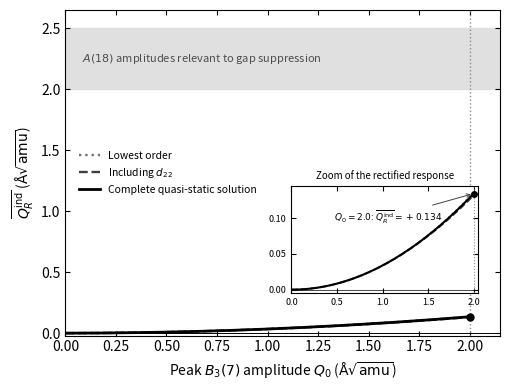

This chart was generated by the following Python code:
import numpy as np
import matplotlib.pyplot as plt


# ============================================================
# Parameters
#
# Energy normalization:
#     meV/atom
#
# Normal-coordinate convention:
#     22-atom primitive CDW cell
#
# Sign convention:
#     Positive Q_R is the A(18) direction that suppresses the
#     Ta-chain tetramerization and the CDW gap.
# ============================================================

f_R = 2.52          # THz, frequency of A(18)
N_at = 22           # atoms in the primitive CDW cell

# Anharmonic coefficients in the updated Q_R convention.
# Terms odd in Q_R change sign under Q_R -> -Q_R.
c2 = -0.180
c21 = -0.080
d2 = -0.019
d22 = 0.009


# ============================================================
# Harmonic coefficient
#
# K_R_cell is the harmonic coefficient per 22-atom cell.
# Dividing by 22 converts it to the same meV/atom
# normalization used for the fitted anharmonic coefficients.
# ============================================================

K_R_cell = 4.09 * f_R**2
K_R = K_R_cell / N_at

print(
    f"K_R_cell = {K_R_cell:.4f} "
    "meV/(amu A^2) per 22-atom cell"
)
print(
    f"K_R      = {K_R:.6f} "
    "meV atom^-1/(amu A^2)"
)


# ============================================================
# Peak B3(7) amplitudes
#
# The nonlinear PES was sampled up to |Q_IR| = 2.
# Therefore, the figure is restricted to Q0 <= 2.
# ============================================================

Q0_array = np.linspace(0.0, 2.0, 401)


# ============================================================
# Lowest-order quasi-static solution
#
# Q_IR(t) = Q0 cos(Omega_IR t)
# <Q_IR^2> = Q0^2 / 2
#
# Q_R_ind = -(c21 / 2 K_R) Q0^2
# ============================================================

Q_lowest = -(c21 / (2.0 * K_R)) * Q0_array**2


# ============================================================
# Small-Q_R solution including d22
#
# Q_R_ind =
# -(c21/2) Q0^2 / (K_R + d22 Q0^2)
# ============================================================

Q_d22 = (
    -0.5 * c21 * Q0_array**2
    / (K_R + d22 * Q0_array**2)
)


# ============================================================
# Complete quasi-static solution
#
# Solve:
#
# d2 Q_R^3
# + c2 Q_R^2
# + (K_R + d22 Q0^2) Q_R
# + (c21/2) Q0^2
# = 0
#
# The selected solution must:
#   1. be real;
#   2. correspond to a local minimum;
#   3. remain continuously connected to Q_R = 0 at Q0 = 0.
# ============================================================

def local_curvature(q_r, q0):
    """Curvature of the cycle-averaged potential at Q_R."""
    return (
        K_R
        + d22 * q0**2
        + 2.0 * c2 * q_r
        + 3.0 * d2 * q_r**2
    )


def calculate_complete_branch(q0_values):
    """Follow the stable quasi-static branch connected to Q_R = 0."""
    q_complete = []
    previous_root = 0.0

    for q0 in q0_values:
        polynomial_coefficients = [
            d2,
            c2,
            K_R + d22 * q0**2,
            0.5 * c21 * q0**2,
        ]

        roots = np.roots(polynomial_coefficients)

        # Keep only numerically real roots.
        real_roots = roots[
            np.abs(roots.imag) < 1.0e-9
        ].real

        # A stable stationary solution must have positive curvature.
        stable_roots = [
            q_r
            for q_r in real_roots
            if local_curvature(q_r, q0) > 0.0
        ]

        if len(stable_roots) == 0:
            q_complete.append(np.nan)
            continue

        # Select the stable root closest to the previous point.
        selected_root = min(
            stable_roots,
            key=lambda q_r: abs(q_r - previous_root),
        )

        q_complete.append(selected_root)
        previous_root = selected_root

    return np.asarray(q_complete)


Q_complete = calculate_complete_branch(Q0_array)


# ============================================================
# Representative drive amplitude Q0 = 2
# ============================================================

Q0 = 2.0

Q_lowest_0 = (
    -(c21 / (2.0 * K_R)) * Q0**2
)

Q_d22_0 = (
    -0.5 * c21 * Q0**2
    / (K_R + d22 * Q0**2)
)

# Calculate the full branch from zero to Q0 to preserve continuity.
Q0_short = np.linspace(0.0, Q0, 401)
Q_complete_0 = calculate_complete_branch(Q0_short)[-1]

print()
print(
    f"At Q0 = {Q0:.1f} A sqrt(amu):"
)
print(
    f"Lowest-order result      = "
    f"{Q_lowest_0:+.4f} A sqrt(amu)"
)
print(
    f"Including d22            = "
    f"{Q_d22_0:+.4f} A sqrt(amu)"
)
print(
    f"Complete quasi-static    = "
    f"{Q_complete_0:+.4f} A sqrt(amu)"
)


# ============================================================
# Main plot
# ============================================================

fig, ax = plt.subplots(figsize=(5.2, 4.0))


# ------------------------------------------------------------
# Positive A(18) amplitudes relevant for gap suppression
# ------------------------------------------------------------

ax.axhspan(
    2.0,
    2.5,
    color="0.88",
    zorder=0,
)

ax.text(
    0.08,
    2.25,
    r"$A(18)$ amplitudes relevant to gap suppression",
    fontsize=8,
    va="center",
    color="0.30",
)


# ------------------------------------------------------------
# Quasi-static curves
# ------------------------------------------------------------

ax.plot(
    Q0_array,
    Q_lowest,
    linestyle=":",
    linewidth=1.7,
    color="0.45",
    label=r"Lowest order",
)

ax.plot(
    Q0_array,
    Q_d22,
    linestyle="--",
    linewidth=1.7,
    color="0.25",
    label=r"Including $d_{22}$",
)

ax.plot(
    Q0_array,
    Q_complete,
    linestyle="-",
    linewidth=2.0,
    color="k",
    label=r"Complete quasi-static solution",
)


# ------------------------------------------------------------
# Representative drive amplitude
# ------------------------------------------------------------

ax.axvline(
    Q0,
    color="0.55",
    linestyle=":",
    linewidth=1.0,
)

ax.plot(
    Q0,
    Q_complete_0,
    marker="o",
    markersize=5,
    color="k",
    zorder=5,
)

ax.axhline(
    0.0,
    color="k",
    linewidth=0.7,
)


# ------------------------------------------------------------
# Axis labels and limits
# ------------------------------------------------------------

ax.set_xlabel(
    r"Peak $B_3(7)$ amplitude $Q_0$ "
    r"($\mathrm{\AA}\sqrt{\mathrm{amu}}$)"
)

ax.set_ylabel(
    r"$\overline{Q_R^{\mathrm{ind}}}$ "
    r"($\mathrm{\AA}\sqrt{\mathrm{amu}}$)"
)

ax.set_xlim(0.0, 2.15)
ax.set_ylim(-0.02, 2.65)

ax.tick_params(
    direction="in",
    top=True,
    right=True,
)


# ------------------------------------------------------------
# Legend
# ------------------------------------------------------------

ax.legend(
    fontsize=7.5,
    loc="center left",
    bbox_to_anchor=(0.01, 0.50),
    frameon=False,
)


# ============================================================
# Inset: zoom of the positive rectified response
# ============================================================

axins = ax.inset_axes(
    [0.52, 0.13, 0.43, 0.33]
)

axins.plot(
    Q0_array,
    Q_lowest,
    linestyle=":",
    linewidth=1.3,
    color="0.45",
)

axins.plot(
    Q0_array,
    Q_d22,
    linestyle="--",
    linewidth=1.3,
    color="0.25",
)

axins.plot(
    Q0_array,
    Q_complete,
    linestyle="-",
    linewidth=1.5,
    color="k",
)

axins.axvline(
    Q0,
    color="0.55",
    linestyle=":",
    linewidth=0.8,
)

axins.plot(
    Q0,
    Q_complete_0,
    marker="o",
    markersize=4,
    color="k",
    zorder=5,
)

axins.axhline(
    0.0,
    color="k",
    linewidth=0.5,
)

axins.set_xlim(0.0, 2.05)
axins.set_ylim(-0.005, 0.145)

axins.set_title(
    r"Zoom of the rectified response",
    fontsize=7,
    pad=5,
)

axins.annotate(
    rf"$Q_0=2.0$: "
    rf"$\overline{{Q_R^{{\rm ind}}}}"
    rf"={Q_complete_0:+.3f}$",
    xy=(Q0, Q_complete_0),
    xytext=(0.47, 0.095),
    fontsize=6.5,
    arrowprops=dict(
        arrowstyle="->",
        linewidth=0.7,
        color="0.25",
    ),
)

axins.tick_params(
    direction="in",
    top=True,
    right=True,
    labelsize=6.5,
)


# ============================================================
# Save figure
# ============================================================

plt.tight_layout()

plt.savefig(
    "FIG_S_rectified.pdf",
    bbox_inches="tight",
)

plt.savefig(
    "FIG_S_rectified.png",
    dpi=300,
    bbox_inches="tight",
)

plt.show()
